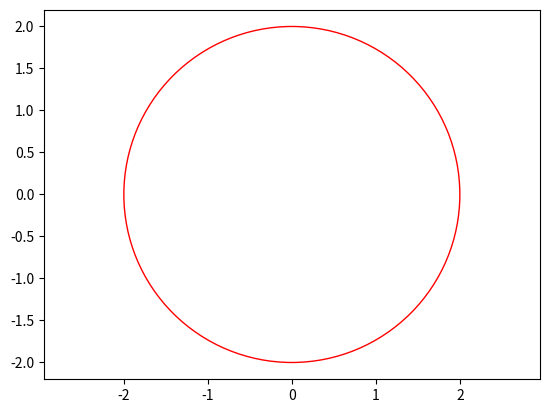

Recreate this plot in Python.
from matplotlib.patches import Ellipse, Circle
import matplotlib.pyplot as plt

def main():
    fig = plt.figure()
    ax = fig.add_subplot(1,1,1)

    #ell1 = Ellipse(xy=(0.0,0.0),width=4,height=8,angle=30.0,facecolor='white',alpha=0.3)
    cir1 = Circle(xy=(0,0),radius=2, fill = False, ec='r', alpha = 1)
    #cir2 = Circle(xy=(1.0,2.0), radius = 3, fill = False, alpha=1)
    #ax.add_patch(ell1)
    ax.add_patch(cir1)
    #ax.add_patch(cir2)
    #x1 = [1, 2, 3]
    #y1 = [4, 3, 1]
    #ax.plot(x1,y1,'ro')
    #x2, y2 = 1,1
    #ax.plot(x2,y2,'ro')
    #x3, y3 = 2,2
    #ax.plot(x3,y3,'bx')
    plt.axis('scaled')
    #ax.set_xlim(-10,10)
    #ax.set_ylim(-10,10)
    #plt.axis([-10,10,-10,10])
    plt.axis('equal')
    plt.show()

if __name__=='__main__':
   main()
   #plt.plot([1,2,3,4], [10,2,13,1], 'ro')
   #plt.show()
